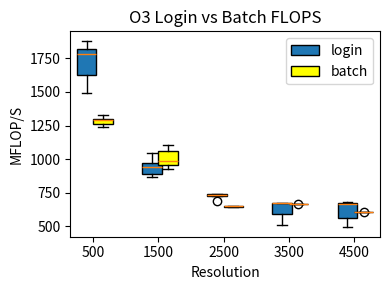

This chart was generated by the following Python code:
import matplotlib.pyplot as plt
import pandas as pd

login_data = pd.DataFrame({
    "500": [1802.30, 1819.63, 1766.30, 1880.15, 1492.80, 1582.62],
    "1500": [914.55, 1048.40, 870.37, 969.99, 964.65, 883.61],
    "2500": [739.96, 740.18, 739.19, 730.63, 729.39, 691.00],
    "3500": [676.47, 674.42, 566.68, 673.07, 511.78, 677.65],
    "4500": [678.62, 672.42, 657.99, 532.14, 493.24, 675.39]
}, index=["test1", "test2", "test3", "test4", "test5", "test6"]).astype(float)

batch_data = pd.DataFrame({
    "500": [1237.90, 1287.97, 1256.25, 1294.88, 1330.32, 1293.87],
    "1500": [1082.42, 928.42, 973.03, 1006.14, 1102.31, 954.11],
    "2500": [647.90, 653.98, 646.97, 649.67, 651.51, 648.23],
    "3500": [666.28, 666.48, 665.31, 666.66, 666.50, 667.01],
    "4500": [605.60, 605.15, 605.52, 605.26, 605.75, 604.52]
}, index=["test1", "test2", "test3", "test4", "test5", "test6"]).astype(float)

labels = ['login', 'batch']

plt.figure(figsize=(4, 3))


bplot = plt.boxplot(login_data, patch_artist=True, positions = (1,3,5,7,9), widths=0.6, labels="login")
bplot2 = plt.boxplot(batch_data, patch_artist=True, positions=(1.5,3.5, 5.5, 7.5, 9.5), labels="batch", widths=0.6, boxprops=dict(facecolor="yellow"))
 
plt.title('O3 Login vs Batch FLOPS')
x_position = [1.2, 3.2,5.2,7.2,9.2]
x_position_fmt = ["500", "1500", "2500","3500","4500"]
plt.ylabel('MFLOP/S')
plt.xlabel('Resolution')
plt.xticks([i for i in x_position], x_position_fmt)
plt.legend(handles=[bplot['boxes'][0],bplot2['boxes'][0]], labels=labels)

plt.tight_layout()
plt.savefig('graph_2.pdf')
